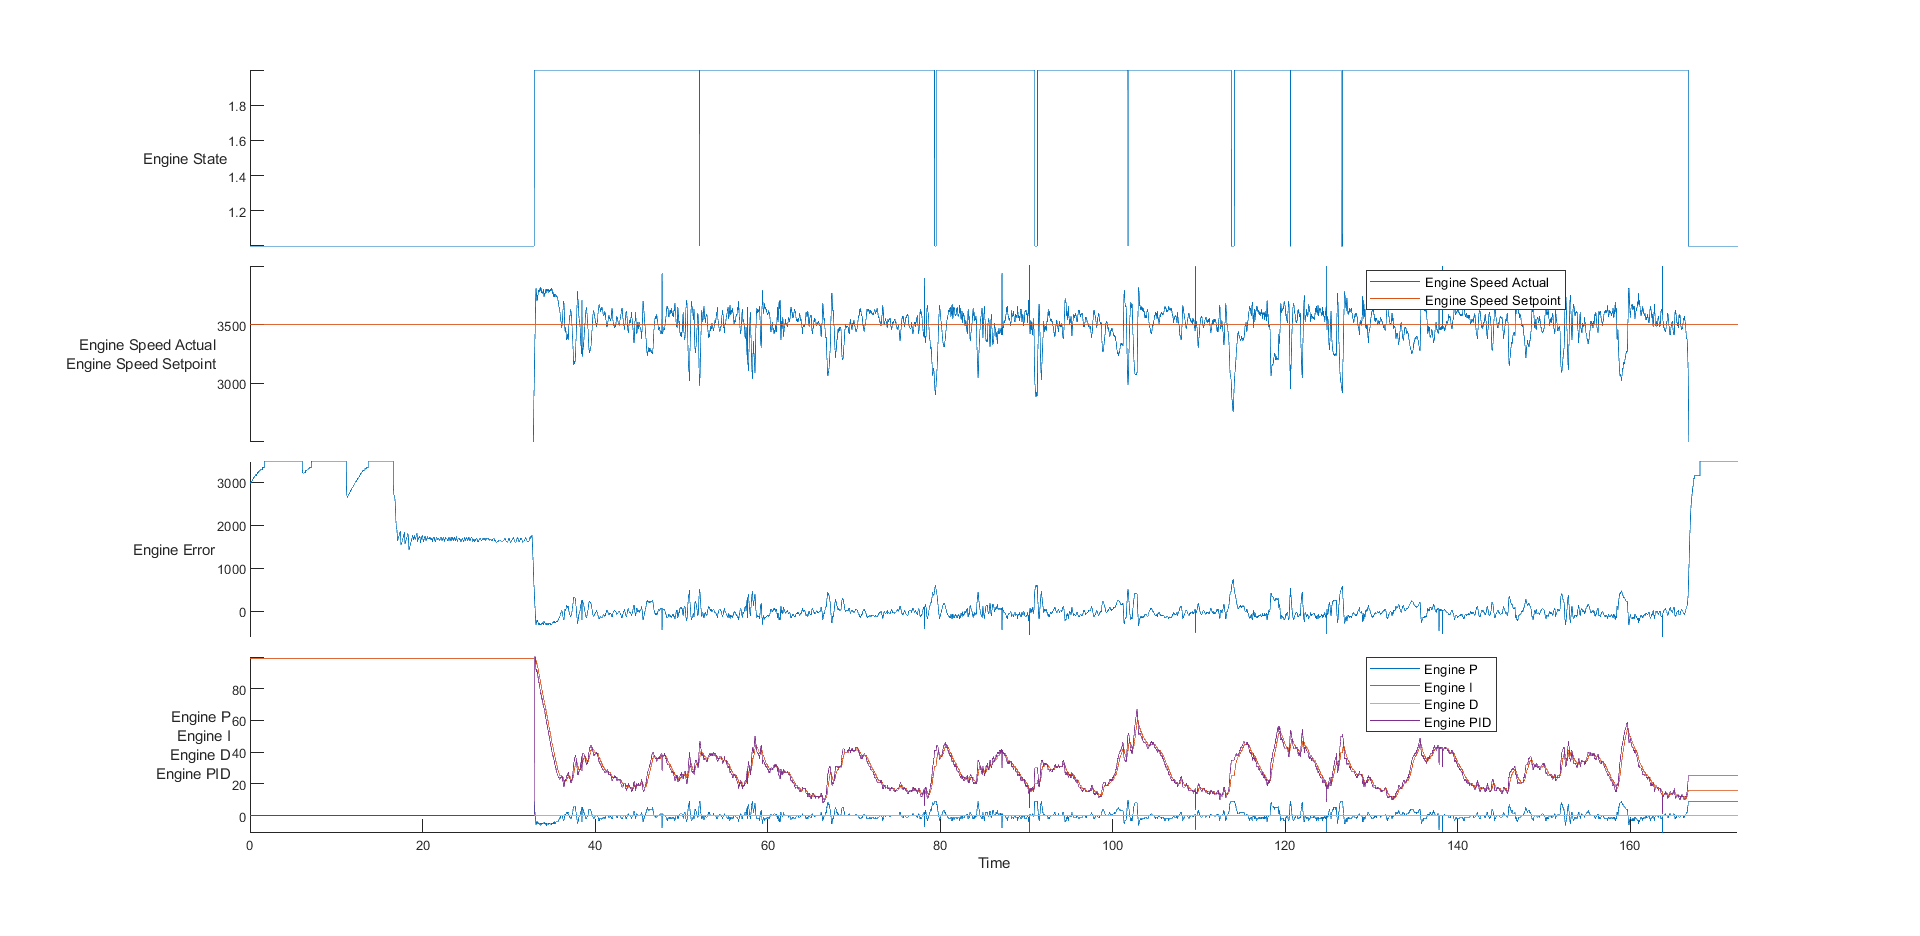

The data file committed next to this chart (first rows):
time, , engineState, engineSpeed, enginePID, engineP, engineI, engineD, primaryState, primaryEnc, primaryLC, primaryPID, secondaryState, secondaryEnc, secondaryLC, secondaryPID
42034125, , 1, 536, 0, 0, 99, 0, 3, 5, -26, 0, 3, 6, 50, 0
42044127, , 1, 536, 0, 0, 99, 0, 3, 5, -26, 0, 3, 6, 50, 0
42054125, , 1, 536, 0, 0, 99, 0, 3, 5, -26, 0, 3, 6, 50, 0
42064127, , 1, 536, 0, 0, 99, 0, 3, 5, -26, 0, 3, 6, 50, 0
42074124, , 1, 521, 0, 0, 99, 0, 3, 5, -26, 0, 3, 6, 50, 0
42084125, , 1, 521, 0, 0, 99, 0, 3, 5, -26, 0, 3, 6, 50, 0
42094126, , 1, 521, 0, 0, 99, 0, 3, 5, -25, 0, 3, 6, 50, 0
42104123, , 1, 511, 0, 0, 99, 0, 3, 5, -25, 0, 3, 6, 50, 0
42114127, , 1, 511, 0, 0, 99, 0, 3, 5, -25, 0, 3, 6, 50, 0
42124122, , 1, 511, 0, 0, 99, 0, 3, 5, -25, 0, 3, 6, 50, 0
42134123, , 1, 500, 0, 0, 99, 0, 3, 5, -25, 0, 3, 6, 50, 0
42144124, , 1, 500, 0, 0, 99, 0, 3, 5, -25, 0, 3, 6, 50, 0
42154125, , 1, 500, 0, 0, 99, 0, 3, 5, -26, 0, 3, 6, 50, 0
42164126, , 1, 500, 0, 0, 99, 0, 3, 5, -26, 0, 3, 6, 50, 0
42174124, , 1, 489, 0, 0, 99, 0, 3, 5, -26, 0, 3, 6, 50, 0
42184127, , 1, 489, 0, 0, 99, 0, 3, 5, -26, 0, 3, 6, 50, 0
42194123, , 1, 489, 0, 0, 99, 0, 3, 5, -26, 0, 3, 6, 50, 0
42204125, , 1, 478, 0, 0, 99, 0, 3, 5, -26, 0, 3, 6, 50, 0
42214125, , 1, 478, 0, 0, 99, 0, 3, 5, -26, 0, 3, 6, 50, 0
42224127, , 1, 478, 0, 0, 99, 0, 3, 5, -25, 0, 3, 6, 50, 0
42234124, , 1, 467, 0, 0, 99, 0, 3, 5, -25, 0, 3, 6, 50, 0
42244125, , 1, 467, 0, 0, 99, 0, 3, 5, -25, 0, 3, 6, 50, 0
42254185, , 1, 467, 0, 0, 99, 0, 3, 5, -25, 0, 3, 6, 50, 0
42264124, , 1, 467, 0, 0, 99, 0, 3, 5, -25, 0, 3, 6, 50, 0
42274122, , 1, 455, 0, 0, 99, 0, 3, 5, -25, 0, 3, 6, 50, 0
42284123, , 1, 455, 0, 0, 99, 0, 3, 5, -25, 0, 3, 6, 50, 0
42294123, , 1, 455, 0, 0, 99, 0, 3, 5, -26, 0, 3, 6, 50, 0
42304124, , 1, 455, 0, 0, 99, 0, 3, 5, -26, 0, 3, 6, 50, 0
42314127, , 1, 442, 0, 0, 99, 0, 3, 5, -26, 0, 3, 6, 50, 0
42324123, , 1, 442, 0, 0, 99, 0, 3, 5, -26, 0, 3, 6, 50, 0
42334127, , 1, 442, 0, 0, 99, 0, 3, 5, -26, 0, 3, 6, 50, 0
42344123, , 1, 442, 0, 0, 99, 0, 3, 5, -26, 0, 3, 6, 50, 0
42354125, , 1, 442, 0, 0, 99, 0, 3, 5, -26, 0, 3, 6, 50, 0
42364122, , 1, 421, 0, 0, 99, 0, 3, 5, -26, 0, 3, 6, 50, 0
42374124, , 1, 421, 0, 0, 99, 0, 3, 5, -26, 0, 3, 6, 50, 0
42384124, , 1, 421, 0, 0, 99, 0, 3, 5, -25, 0, 3, 6, 50, 0
42394126, , 1, 408, 0, 0, 99, 0, 3, 5, -25, 0, 3, 6, 50, 0
42404123, , 1, 408, 0, 0, 99, 0, 3, 5, -25, 0, 3, 6, 50, 0
42414125, , 1, 408, 0, 0, 99, 0, 3, 5, -25, 0, 3, 6, 50, 0
42424127, , 1, 408, 0, 0, 99, 0, 3, 5, -25, 0, 3, 6, 50, 0
42434123, , 1, 408, 0, 0, 99, 0, 3, 5, -25, 0, 3, 6, 50, 0
42444125, , 1, 393, 0, 0, 99, 0, 3, 5, -25, 0, 3, 6, 50, 0
42454126, , 1, 393, 0, 0, 99, 0, 3, 5, -25, 0, 3, 6, 50, 0
42464125, , 1, 393, 0, 0, 99, 0, 3, 5, -26, 0, 3, 6, 50, 0
42474127, , 1, 393, 0, 0, 99, 0, 3, 5, -26, 0, 3, 6, 50, 0
42484126, , 1, 379, 0, 0, 99, 0, 3, 5, -26, 0, 3, 6, 50, 0
42494127, , 1, 379, 0, 0, 99, 0, 3, 5, -26, 0, 3, 6, 50, 0
42504123, , 1, 379, 0, 0, 99, 0, 3, 5, -26, 0, 3, 6, 50, 0
42514124, , 1, 379, 0, 0, 99, 0, 3, 5, -26, 0, 3, 6, 50, 0
42524126, , 1, 379, 0, 0, 99, 0, 3, 5, -26, 0, 3, 6, 50, 0
42534123, , 1, 365, 0, 0, 99, 0, 3, 5, -26, 0, 3, 6, 50, 0
42544123, , 1, 365, 0, 0, 99, 0, 3, 5, -25, 0, 3, 6, 50, 0
42554126, , 1, 365, 0, 0, 99, 0, 3, 5, -25, 0, 3, 6, 50, 0
42564122, , 1, 365, 0, 0, 99, 0, 3, 5, -25, 0, 3, 6, 50, 0
42574125, , 1, 351, 0, 0, 99, 0, 3, 5, -25, 0, 3, 6, 50, 0
42584127, , 1, 351, 0, 0, 99, 0, 3, 5, -25, 0, 3, 6, 50, 0
42594122, , 1, 351, 0, 0, 99, 0, 3, 5, -25, 0, 3, 6, 50, 0
42604124, , 1, 351, 0, 0, 99, 0, 3, 5, -25, 0, 3, 6, 50, 0
42614126, , 1, 351, 0, 0, 99, 0, 3, 5, -25, 0, 3, 6, 50, 0
42624189, , 1, 338, 0, 0, 99, 0, 3, 5, -25, 0, 3, 6, 50, 0
... 17,190 more rows
